The GitHub repository ngue01/project_signe_des_main contains a labelled image folder "Data" with 4 categories: maux tete augm, secours augm, vertige augm, vomissement augm. Examples follow, each with its label.

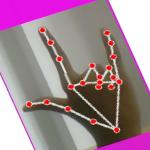
Label: secours augm

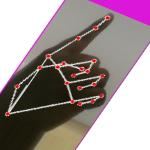
Label: vomissement augm

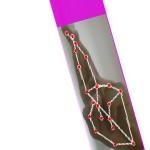
Label: vertige augm

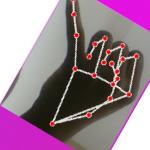
Label: maux tete augm

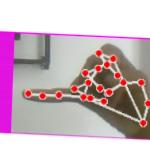
Label: maux tete augm

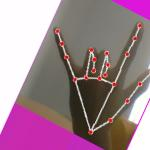
Label: secours augm
